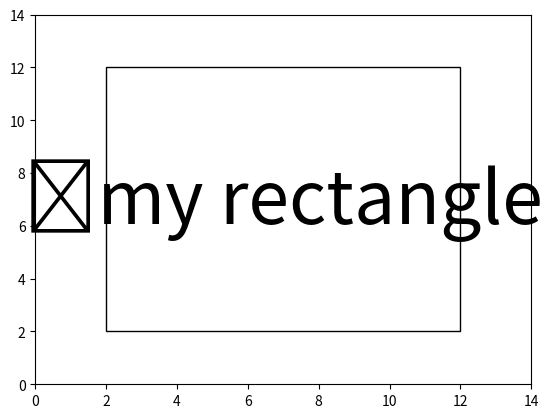

The matplotlib source for this figure:
#!/usr/bin/env python3
# -*- coding: utf-8 -*-
"""
Created on Mon Apr 27 14:32:41 2020

[redacted]
"""
import matplotlib.pyplot as plt
r = plt.Rectangle((2,2), 10, 10, fill = False)
plt.gca().add_patch(r)
ymin, ymax = (0, 14)
plt.axis(xmin = 0, xmax = 14, ymin=ymin, ymax=ymax)

# Get dimensions of y-axis in pixels
y1, y2 = plt.gca().get_window_extent().get_points()[:, 1]

# Get unit scale
yscale = (y2-y1)/(ymax-ymin)

# We want 2 of these as fontsize
fontsize = 2*yscale
print(fontsize, 'pixels')

txt = plt.text(7, 7, u"\u25AF" + 'my rectangle', fontsize=fontsize, 
               ha='center', va='center')

plt.savefig('test.png')
